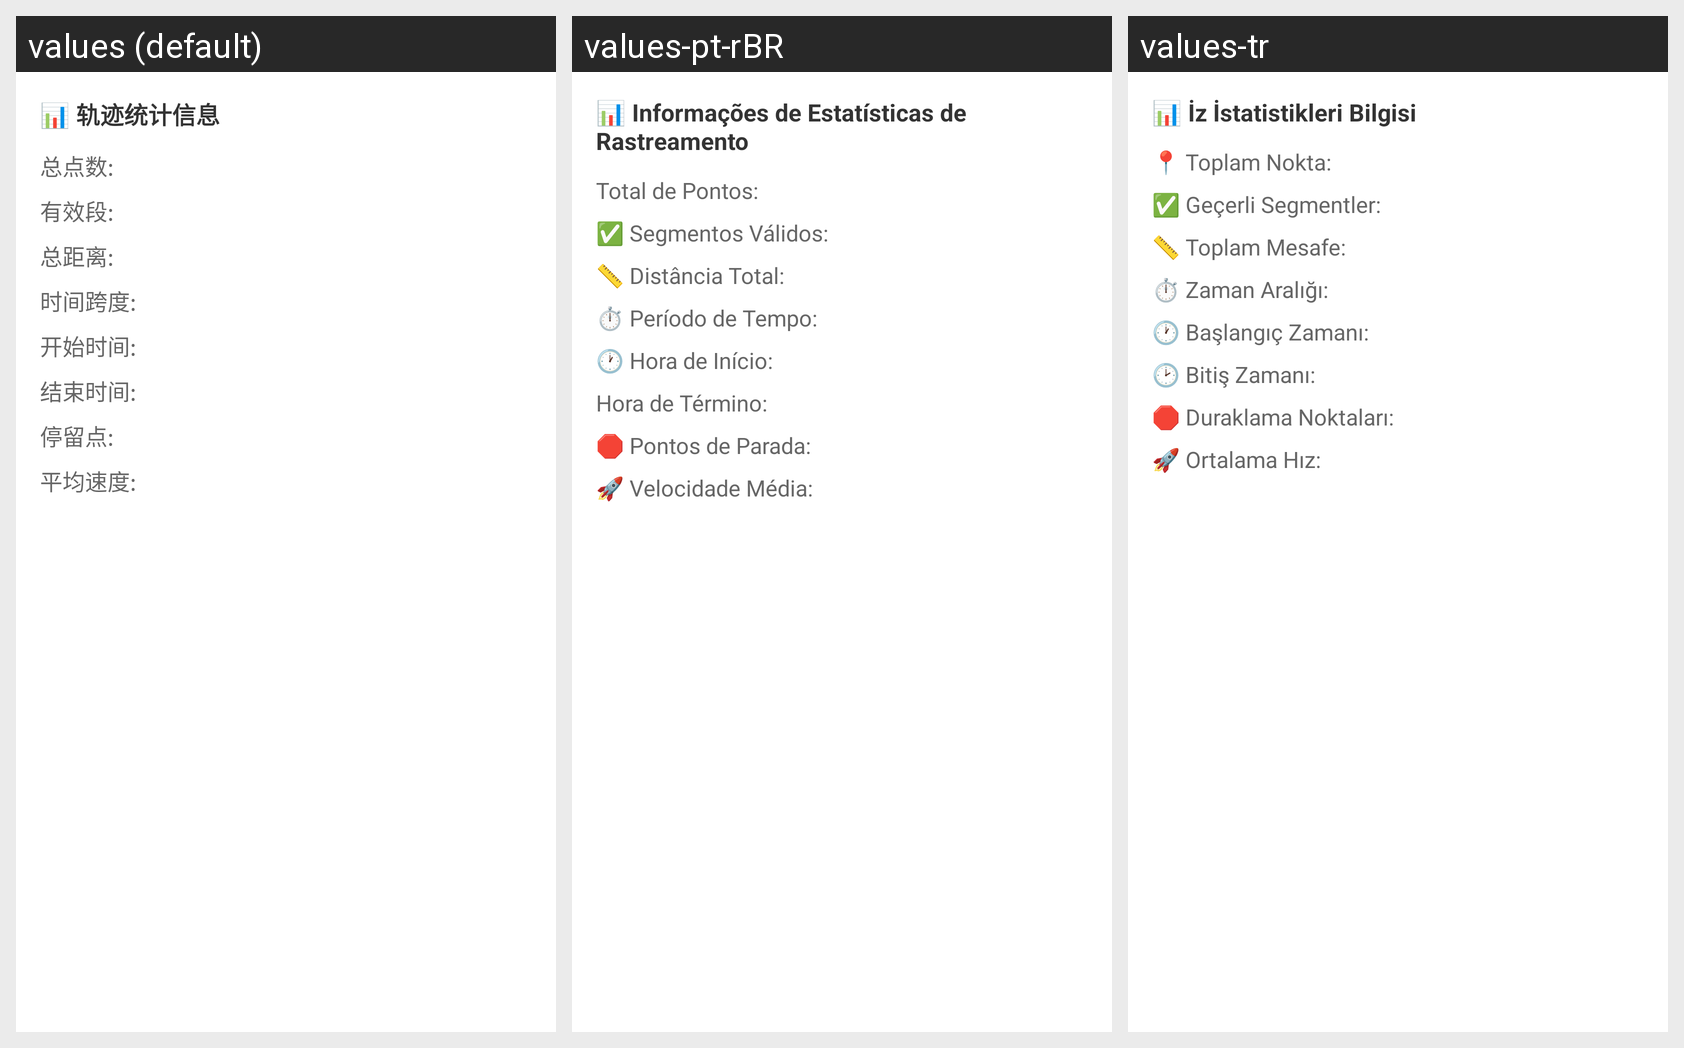

Translations of the strings shown on this Android screen, per locale in the grid:
Android screen res/layout/dialog_track_statistics.xml rendered under 3 locales, left to right: values (default), values-pt-rBR, values-tr. Device: Nexus 5 (rendered at 1080×1920; each locale shown at half size, 540×960, under a caption strip naming it); theme Theme.RockiotTag.
Other locales in the repository, not shown: values-en, values-hi, values-ru.
Strings drawn on this screen, with the default value and each locale's value (text and hints the layout hard-codes, and strings that could not be matched under every locale, appear in the picture but are not listed):

track_statistics_info
  values: 📊 轨迹统计信息
  values-pt-rBR: 📊 Informações de Estatísticas de Rastreamento
  values-tr: 📊 İz İstatistikleri Bilgisi

track_points_count_label
  values: 总点数:
  values-pt-rBR: Total de Pontos:
  values-tr: 📍 Toplam Nokta:

valid_segments_label
  values: 有效段:
  values-pt-rBR: ✅ Segmentos Válidos:
  values-tr: ✅ Geçerli Segmentler:

total_distance_label
  values: 总距离:
  values-pt-rBR: 📏 Distância Total:
  values-tr: 📏 Toplam Mesafe:

time_span_label
  values: 时间跨度:
  values-pt-rBR: ⏱️ Período de Tempo:
  values-tr: ⏱️ Zaman Aralığı:

start_time_label
  values: 开始时间:
  values-pt-rBR: 🕐 Hora de Início:
  values-tr: 🕐 Başlangıç Zamanı:

end_time_label
  values: 结束时间:
  values-pt-rBR: Hora de Término:
  values-tr: 🕑 Bitiş Zamanı:

stay_points_label
  values: 停留点:
  values-pt-rBR: 🛑 Pontos de Parada:
  values-tr: 🛑 Duraklama Noktaları:

average_speed_label
  values: 平均速度:
  values-pt-rBR: 🚀 Velocidade Média:
  values-tr: 🚀 Ortalama Hız:
